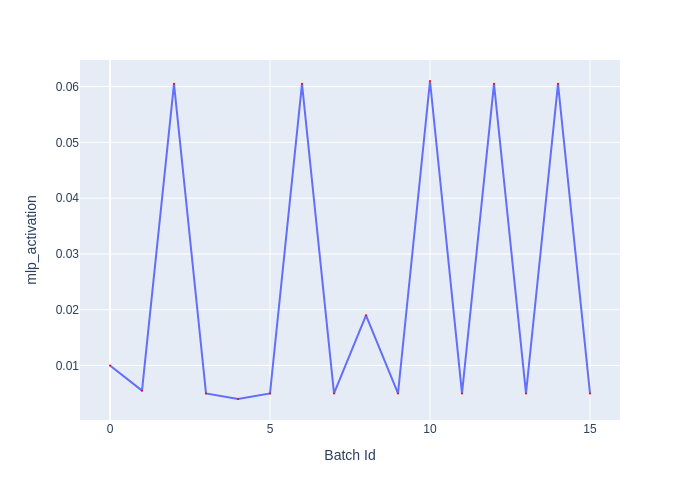

The file beside this chart, header and first rows:
Batch Id, mlp_activation
0, 0.01
1, 0.0055
2, 0.0605
3, 0.005
4, 0.004
5, 0.005
6, 0.0605
7, 0.005
8, 0.019
9, 0.005
10, 0.061
11, 0.005
12, 0.0605
13, 0.005
14, 0.0605
15, 0.005
